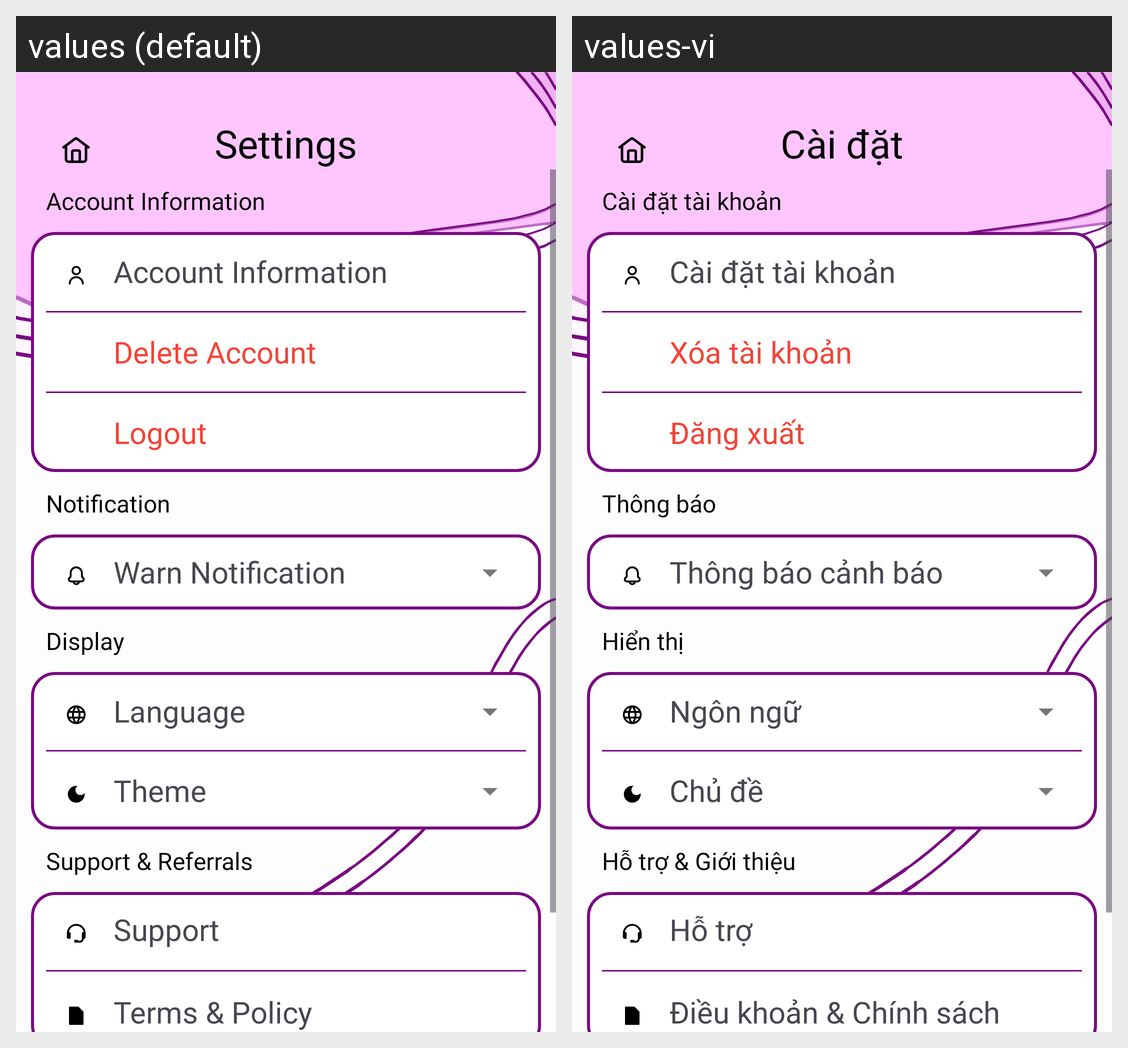

For this localized Android screen grid, give each drawn string resource with its value in every locale shown.
Android screen res/layout/activity_setting_page.xml rendered under 2 locales, left to right: values (default), values-vi. Device: Nexus 5 (rendered at 1080×1920; each locale shown at half size, 540×960, under a caption strip naming it); theme Theme.Prj.
Strings drawn on this screen, with the default value and each locale's value (text and hints the layout hard-codes, and strings that could not be matched under every locale, appear in the picture but are not listed):

setting_title
  values: Settings
  values-vi: Cài đặt

setting_account
  values: Account Information
  values-vi: Cài đặt tài khoản

setting_delete
  values: Delete Account
  values-vi: Xóa tài khoản

setting_logout
  values: Logout
  values-vi: Đăng xuất

setting_notification_title
  values: Notification
  values-vi: Thông báo

setting_warn_notification
  values: Warn Notification
  values-vi: Thông báo cảnh báo

setting_display
  values: Display
  values-vi: Hiển thị

setting_language
  values: Language
  values-vi: Ngôn ngữ

setting_theme
  values: Theme
  values-vi: Chủ đề

setting_support_referrals
  values: Support & Referrals
  values-vi: Hỗ trợ & Giới thiệu 

setting_support
  values: Support
  values-vi: Hỗ trợ

setting_terms_policy
  values: Terms & Policy
  values-vi: Điều khoản & Chính sách
